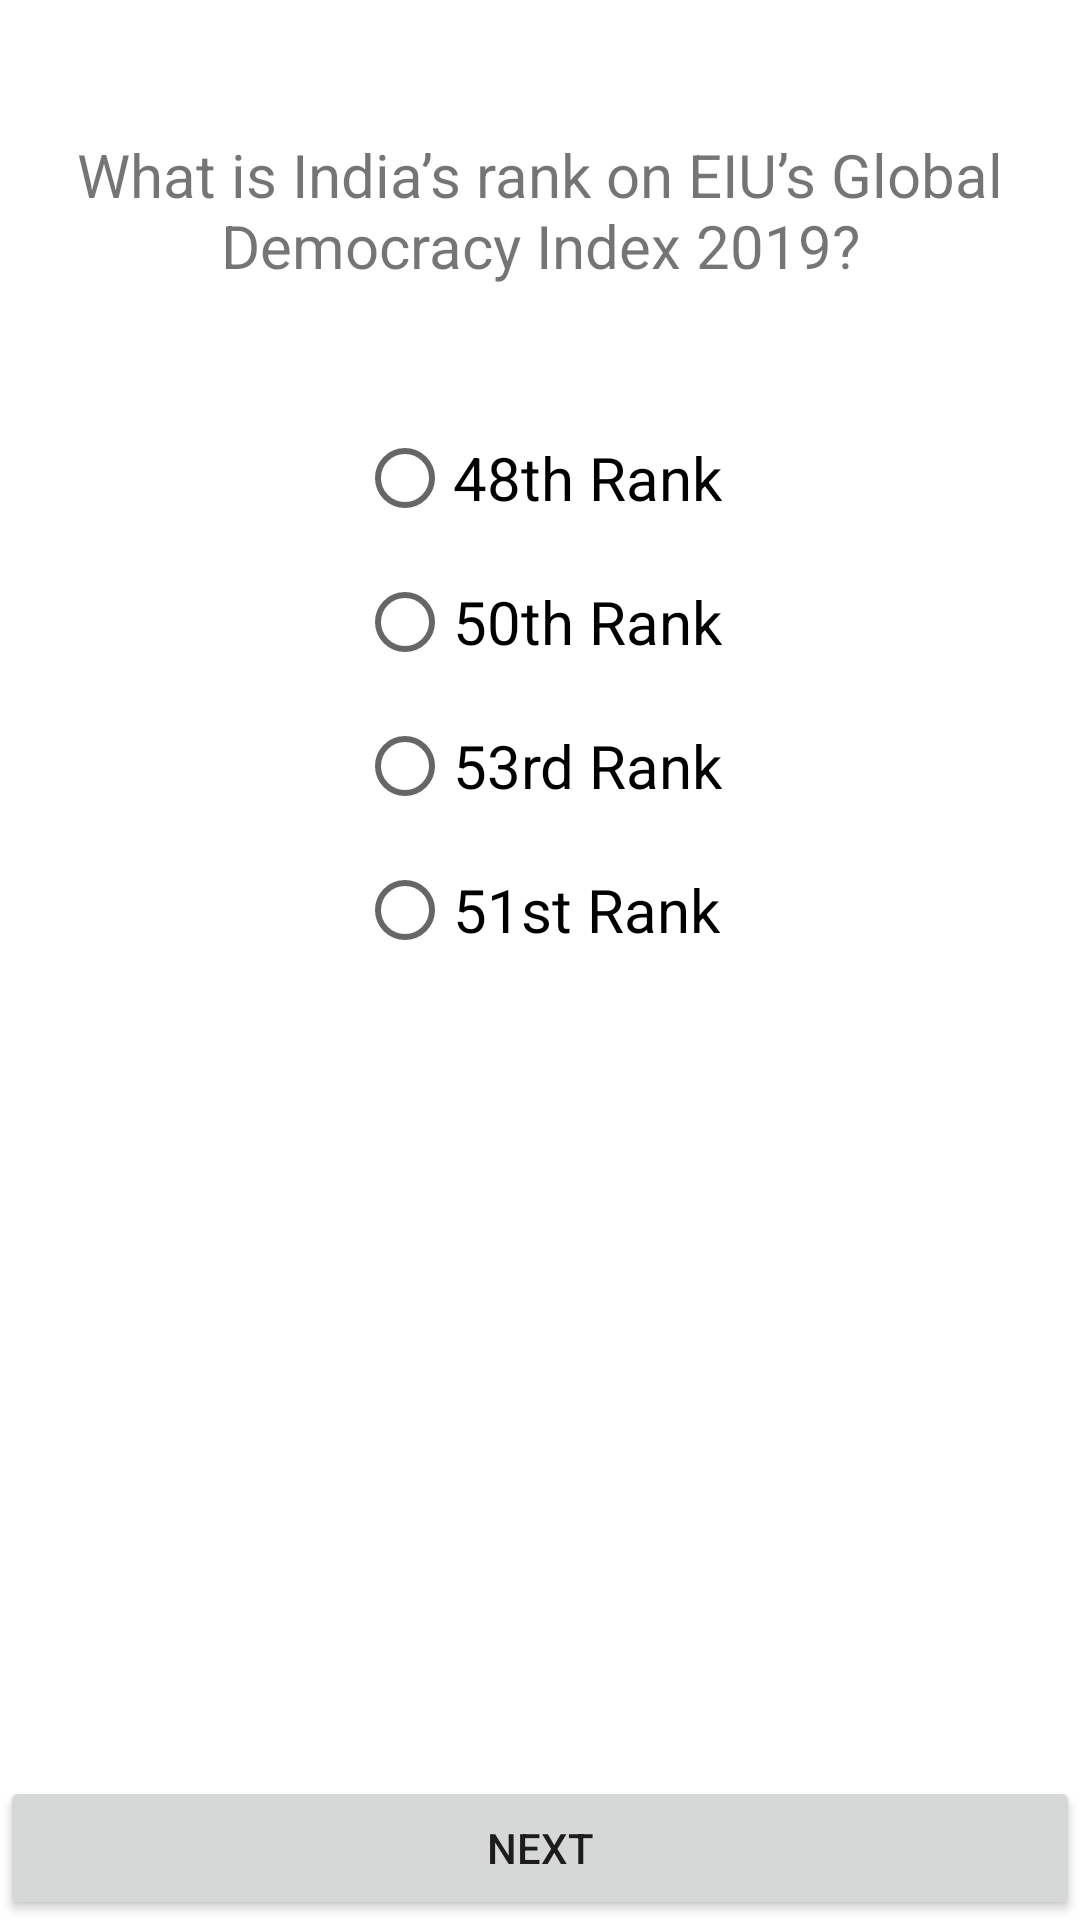

Here is an Android app screen rendered from its layout file. Give the layout XML and the strings, colors and styles it references.
<!-- AndroidManifest.xml: application theme Theme.Login_IndivudualProject1 -->
<!-- res/layout/activity_question3.xml -->
<?xml version="1.0" encoding="utf-8"?>
<androidx.constraintlayout.widget.ConstraintLayout xmlns:android="http://schemas.android.com/apk/res/android"
    xmlns:app="http://schemas.android.com/apk/res-auto"
    xmlns:tools="http://schemas.android.com/tools"
    android:layout_width="match_parent"
    android:layout_height="match_parent"
    tools:context=".Question3">


    <LinearLayout
        android:layout_width="match_parent"
        android:layout_height="match_parent"
        android:orientation="vertical"
        tools:ignore="MissingConstraints">


        <TextView
            android:layout_width="match_parent"
            android:layout_height="wrap_content"
            android:id="@+id/points"
            android:textAlignment="center"
            android:textSize="100px"
            />


        <TextView
            android:layout_width="match_parent"
            android:layout_height="wrap_content"
            android:id="@+id/TV1"
            android:text="What is India’s rank on EIU’s Global Democracy Index 2019?"
            android:textAlignment="center"
            android:textSize="60px">
        </TextView>


        <RadioGroup
            android:layout_width="wrap_content"
            android:layout_height="wrap_content"
            android:layout_gravity="center"
            android:layout_marginTop="40sp">

            <RadioButton
                android:id="@+id/questionOneA"
                android:layout_width="wrap_content"
                android:layout_height="wrap_content"
                android:text="48th Rank"
                android:textSize="60px"
                android:onClick="firstRadioButtons"
                />

            <RadioButton
                android:id="@+id/questionOneB"
                android:layout_width="wrap_content"
                android:layout_height="wrap_content"
                android:text="50th Rank"
                android:textSize="60px"
                android:onClick="firstRadioButtons"/>

            <RadioButton
                android:id="@+id/questionOneC"
                android:layout_width="wrap_content"
                android:layout_height="wrap_content"
                android:text="53rd Rank"
                android:textSize="60px"
                android:onClick="firstRadioButtons"
                />

            <RadioButton
                android:id="@+id/questionOneD"
                android:layout_width="wrap_content"
                android:layout_height="wrap_content"
                android:text="51st Rank"
                android:textSize="60px"
                android:onClick="firstRadioButtons"
                />

        </RadioGroup>

        <LinearLayout
            android:layout_width="match_parent"
            android:layout_height="match_parent">

            <Button
                android:id="@+id/next"
                android:layout_width="match_parent"
                android:layout_height="wrap_content"
                android:layout_gravity="bottom"
                android:onClick="moveToQuestion4"
                android:text="Next" />

        </LinearLayout>

    </LinearLayout>


</androidx.constraintlayout.widget.ConstraintLayout>
<!-- resources referenced by this layout -->
<resources>
  <style name="Theme.Login_IndivudualProject1" parent="Theme.MaterialComponents.DayNight.DarkActionBar">
          
          <item name="colorPrimary">@color/purple_500</item>
          <item name="colorPrimaryVariant">@color/purple_700</item>
          <item name="colorOnPrimary">@color/white</item>
          
          <item name="colorSecondary">@color/teal_200</item>
          <item name="colorSecondaryVariant">@color/teal_700</item>
          <item name="colorOnSecondary">@color/black</item>
          
          <item name="android:statusBarColor" tools:targetApi="l">?attr/colorPrimaryVariant</item>
          
      </style>
  <!-- not gathered from this repository: default colours our renderer supplied (Android Studio template values) -->
  <color name="purple_500">#FF6200EE</color>
  <color name="purple_700">#FF3700B3</color>
  <color name="teal_200">#FF03DAC5</color>
  <color name="teal_700">#FF018786</color>
  <color name="black">#FF000000</color>
  <color name="white">#FFFFFFFF</color>
</resources>
